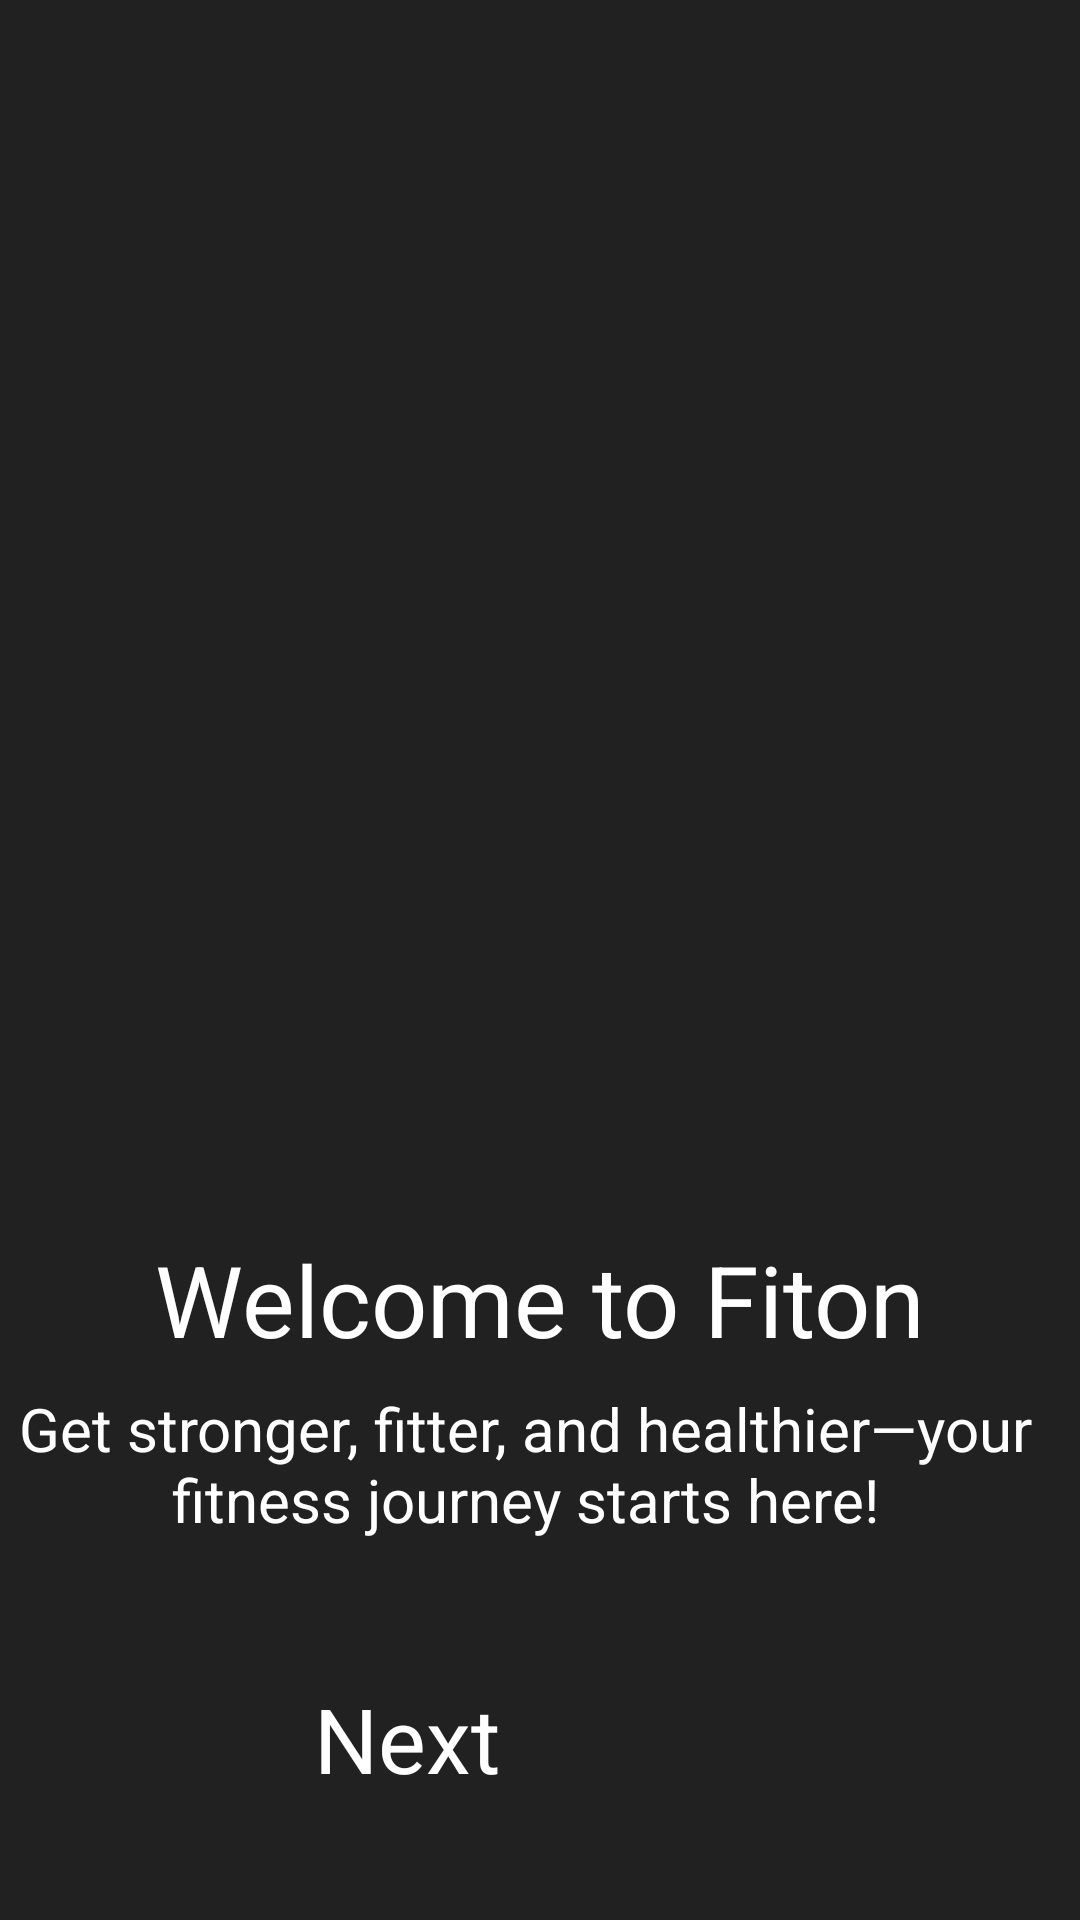

Here is an Android app screen rendered from its layout file. Give the layout XML and the strings, colors and styles it references.
<!-- AndroidManifest.xml: application theme Theme.HabitTracker -->
<!-- res/layout/activity_onboard_screen1.xml -->
<?xml version="1.0" encoding="utf-8"?>
<androidx.constraintlayout.widget.ConstraintLayout xmlns:android="http://schemas.android.com/apk/res/android"
    xmlns:app="http://schemas.android.com/apk/res-auto"
    xmlns:tools="http://schemas.android.com/tools"
    android:layout_width="match_parent"
    android:layout_height="match_parent"
    android:background="@color/background"
    android:backgroundTint="@color/background"
    tools:context=".viewmodel.OnboardScreen1">

    <ImageView
        android:id="@+id/imageView2"
        android:layout_width="245dp"
        android:layout_height="331dp"
        android:layout_marginTop="48dp"
        app:layout_constraintEnd_toEndOf="parent"
        app:layout_constraintStart_toStartOf="parent"
        app:layout_constraintTop_toTopOf="parent"
        app:srcCompat="@drawable/screenshot_2024_09_21_001516_removebg_preview" />

    <TextView
        android:id="@+id/textView4"
        android:layout_width="wrap_content"
        android:layout_height="wrap_content"
        android:layout_marginStart="32dp"
        android:layout_marginTop="32dp"
        android:layout_marginEnd="32dp"
        android:text="Welcome to Fiton"
        android:textColor="@color/white"
        android:textSize="33dp"
        app:layout_constraintEnd_toEndOf="parent"
        app:layout_constraintStart_toStartOf="parent"
        app:layout_constraintTop_toBottomOf="@+id/imageView2" />

    <TextView
        android:id="@+id/textView5"
        android:layout_width="354dp"
        android:layout_height="87dp"
        android:layout_marginStart="24dp"
        android:layout_marginEnd="24dp"
        android:text="Get stronger, fitter, and healthier—your fitness journey starts here!"
        android:textAlignment="center"
        android:textColor="@color/white"
        android:textSize="20dp"
        app:layout_constraintBottom_toBottomOf="parent"
        app:layout_constraintEnd_toEndOf="@+id/textView4"
        app:layout_constraintHorizontal_bias="0.538"
        app:layout_constraintStart_toStartOf="@+id/textView4"
        app:layout_constraintTop_toBottomOf="@+id/textView4"
        app:layout_constraintVertical_bias="0.079" />

    <Button
        android:id="@+id/Next1"
        android:layout_width="150dp"
        android:layout_height="64dp"
        android:backgroundTint="@color/orange"
        android:text="Next"
        android:textColor="@color/white"
        android:textSize="30dp"
        app:layout_constraintBottom_toBottomOf="parent"
        app:layout_constraintEnd_toEndOf="parent"
        app:layout_constraintHorizontal_bias="0.498"
        app:layout_constraintStart_toStartOf="parent"
        app:layout_constraintTop_toBottomOf="@+id/textView5"
        app:layout_constraintVertical_bias="0.363" />
</androidx.constraintlayout.widget.ConstraintLayout>
<!-- resources referenced by this layout -->
<resources>
  <color name="background">#212121</color>
  <color name="orange">#FA2F20</color>
  <color name="white">#ffffff</color>
  <!-- drawable screenshot_2024_09_21_001516_removebg_preview: png bitmap (drawable, 73188 bytes) -->
</resources>
